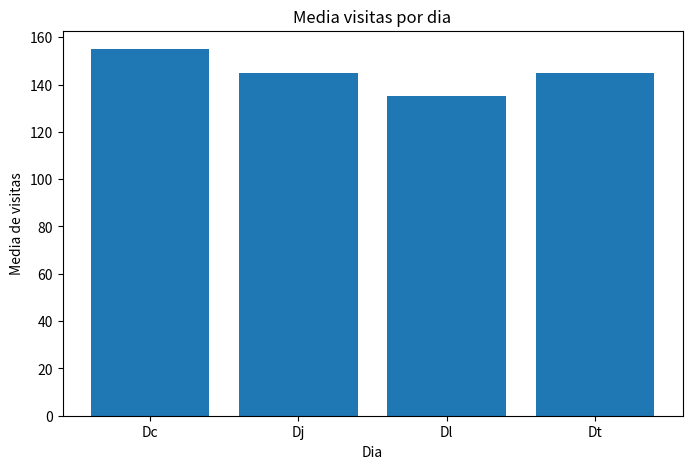

Write the Python code that produced this figure.
import pandas as pd
import matplotlib.pyplot as plt

data = {
    "Dia": ["Dl", "Dl", "Dt", "Dt", "Dc", "Dc", "Dj", "Dj"],
    "Visites": [120, 150, 130, 160, 140, 170, 110, 180]
}

dataframe = pd.DataFrame(data)

print("DataFrame original:")
print(dataframe)

grouped = dataframe.groupby("Dia")["Visites"].mean()

print("\nMedia de visitias por dia:")
print(grouped)

plt.figure(figsize=(8, 5))
plt.bar(grouped.index, grouped.values)
plt.title("Media visitas por dia")
plt.xlabel("Dia")
plt.ylabel("Media de visitas")

plt.show()
